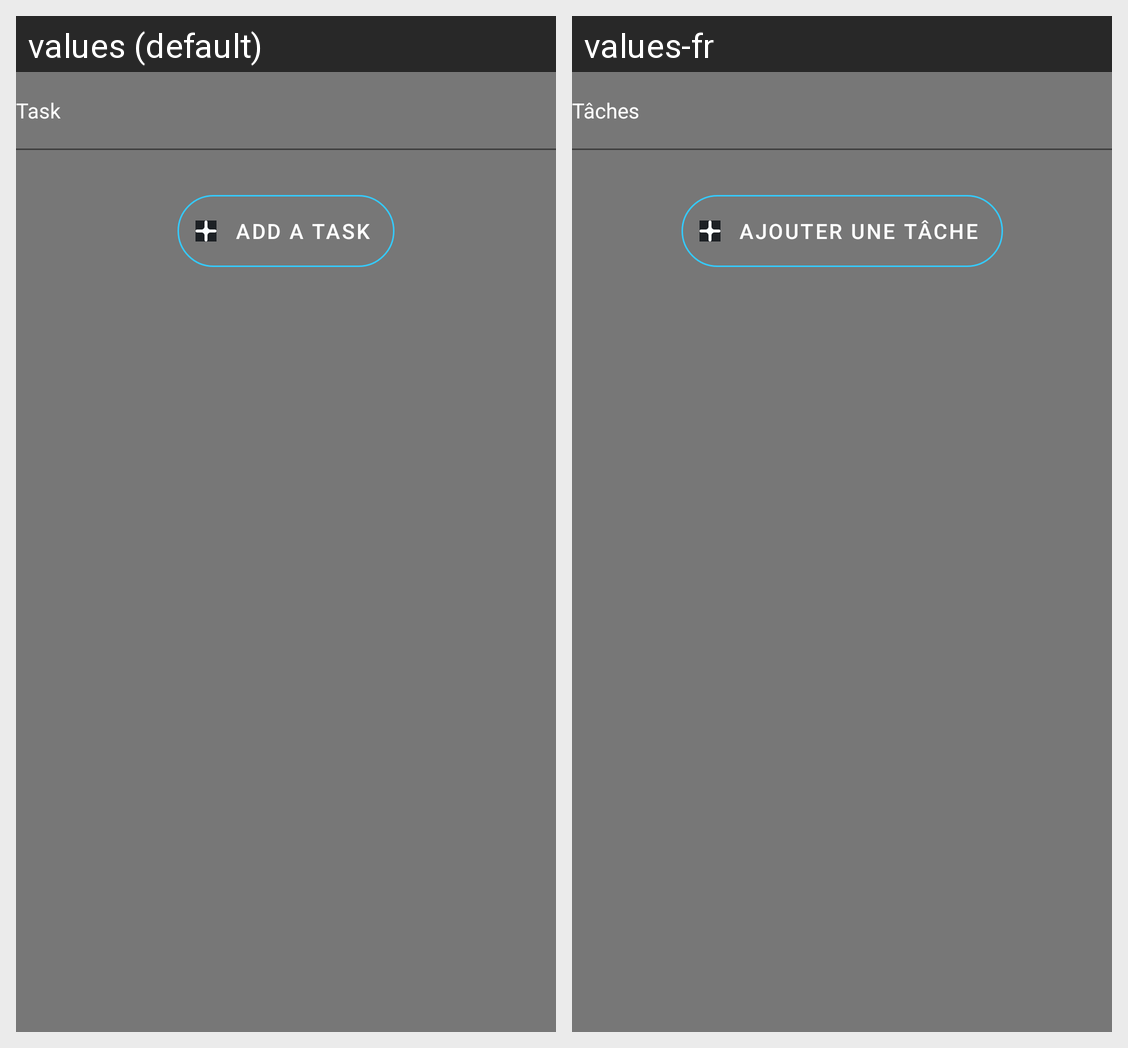

Translations of the strings shown on this Android screen, per locale in the grid:
Android screen res/layout/layout_add_plan_add_action.xml rendered under 2 locales, left to right: values (default), values-fr. Device: Nexus 5 (rendered at 1080×1920; each locale shown at half size, 540×960, under a caption strip naming it); theme App_Application_Theme.
Strings drawn on this screen, with the default value and each locale's value (text and hints the layout hard-codes, and strings that could not be matched under every locale, appear in the picture but are not listed):

action_title
  values: Task
  values-fr: Tâches

add_an_action
  values: Add a task
  values-fr: Ajouter une tâche
